Run: headless pygame with SDL's dummy video driver; simulated clock (each Clock.tick advances the game by its frame time, no real sleeping); random seed 0; keys injected as events and as key.get_pressed() state; mouse plan: one left click at the window centre at the start of phase 2, then a move to the lower-right quarter at the start of phase 3.
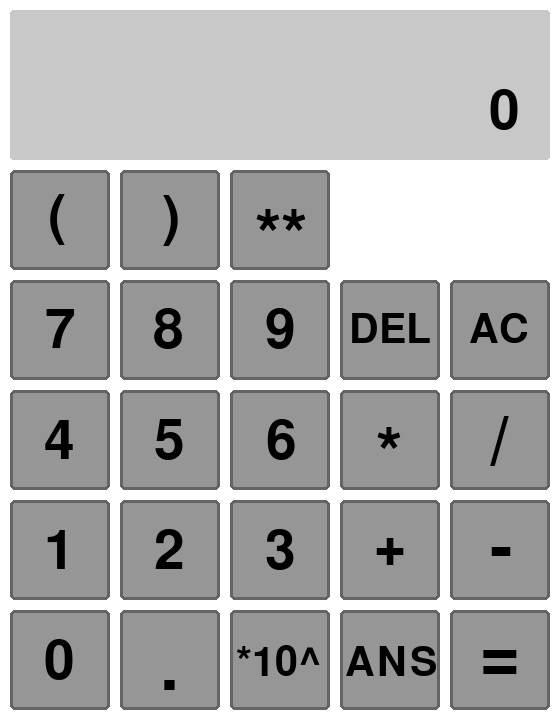
Frame 1 of 4 · flips 1–60 · no input
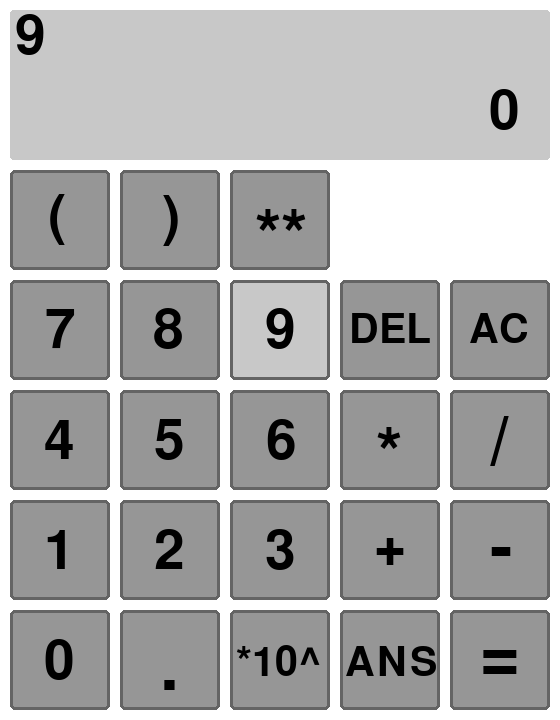
Frame 2 of 4 · flips 61–180 · clicked the window centre · tapped SPACE, RETURN · held RIGHT (→), D
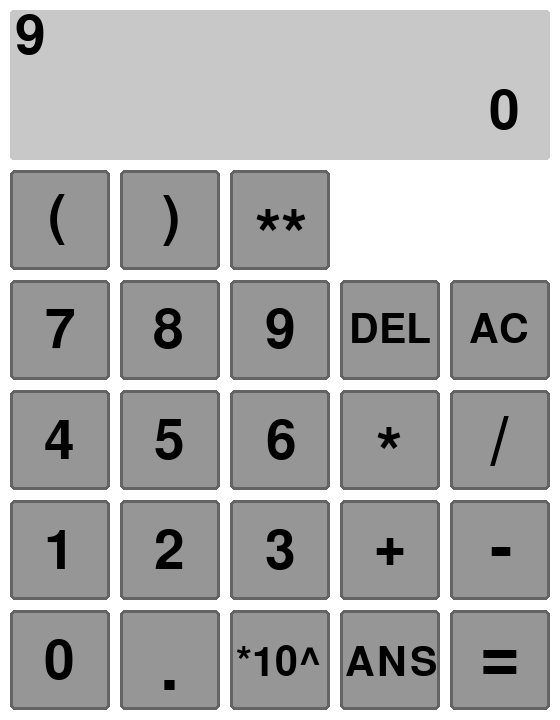
Frame 3 of 4 · flips 181–300 · moved the mouse to the lower-right quarter · held DOWN (↓), S
Frame 4 of 4 · flips 301–420 · held LEFT (←), A, UP (↑), W · screen unchanged from frame 3, image omitted

The pygame program that drew these frames:

import pygame
pygame.init()

infoObject = pygame.display.Info()
WIDTH, HEIGHT = 560, 720

screen = pygame.display.set_mode((WIDTH, HEIGHT))
pygame.display.set_caption('Calculator')
clock = pygame.time.Clock()

BLACK = (0, 0, 0)
WHITE = (255, 255, 255)
GRAY = (150, 150, 150)
L_GRAY = (200, 200, 200)
D_GRAY = (100, 100, 100)

BUTTON_WIDTH = int((WIDTH - 60)/ 5) #100
BUTTON_HEIGHT = 100

ButtonsList = []
dummy = []

operation = ''
answer_dummy = 0
ans = 0
old_ans = 0
error_dummy = 0

ANSWER_AREA = pygame.Rect(10, 10, WIDTH - 20, 150) #X_POS, Y_POS, WIDTH, HEIGHT

ZERO_BUTTON = pygame.Rect(10, 150 + 6 * 10 + 4 * BUTTON_HEIGHT, BUTTON_WIDTH, BUTTON_HEIGHT)

ONE_BUTTON = pygame.Rect(10, 150 + 5 * 10 + 3 * BUTTON_HEIGHT, BUTTON_WIDTH, BUTTON_HEIGHT)
TWO_BUTTON = pygame.Rect(20 + BUTTON_WIDTH, 150 + 5 * 10 + 3 * BUTTON_HEIGHT, BUTTON_WIDTH, BUTTON_HEIGHT)
THREE_BUTTON = pygame.Rect(30 + 2 * BUTTON_WIDTH, 150 + 5 * 10 + 3 * BUTTON_HEIGHT, BUTTON_WIDTH, BUTTON_HEIGHT)

FOUR_BUTTON = pygame.Rect(10, 150 + 4 * 10 + 2 * BUTTON_HEIGHT, BUTTON_WIDTH, BUTTON_HEIGHT)
FIVE_BUTTON = pygame.Rect(20 + BUTTON_WIDTH, 150 + 4 * 10 + 2 * BUTTON_HEIGHT, BUTTON_WIDTH, BUTTON_HEIGHT)
SIX_BUTTON = pygame.Rect(30 + 2 * BUTTON_WIDTH, 150 + 4 * 10 + 2 * BUTTON_HEIGHT, BUTTON_WIDTH, BUTTON_HEIGHT)

SEVEN_BUTTON = pygame.Rect(10, 150 + 3 * 10 + BUTTON_HEIGHT, BUTTON_WIDTH, BUTTON_HEIGHT)
EIGHT_BUTTON = pygame.Rect(20 + BUTTON_WIDTH, 150 + 3 * 10 + BUTTON_HEIGHT, BUTTON_WIDTH, BUTTON_HEIGHT)
NINE_BUTTON = pygame.Rect(30 + 2 * BUTTON_WIDTH, 150 + 3 * 10 + BUTTON_HEIGHT, BUTTON_WIDTH, BUTTON_HEIGHT)

PLUS_BUTTON = pygame.Rect(40 + 3 * BUTTON_WIDTH, 150 + 5 * 10 + 3 * BUTTON_HEIGHT, BUTTON_WIDTH, BUTTON_HEIGHT)
MINUS_BUTTON = pygame.Rect(50 + 4 * BUTTON_WIDTH, 150 + 5 * 10 + 3 * BUTTON_HEIGHT, BUTTON_WIDTH, BUTTON_HEIGHT)
TIMES_BUTTON = pygame.Rect(40 + 3 * BUTTON_WIDTH, 150 + 4 * 10 + 2 * BUTTON_HEIGHT, BUTTON_WIDTH, BUTTON_HEIGHT)
DIVIDE_BUTTON = pygame.Rect(50 + 4 * BUTTON_WIDTH, 150 + 4 * 10 + 2 * BUTTON_HEIGHT, BUTTON_WIDTH, BUTTON_HEIGHT)
EQUALS_BUTTON = pygame.Rect(50 + 4 * BUTTON_WIDTH, 150 + 6 * 10 + 4 * BUTTON_HEIGHT, BUTTON_WIDTH, BUTTON_HEIGHT)
POINT_BUTTON = pygame.Rect(20 + BUTTON_WIDTH, 150 + 6 * 10 + 4 * BUTTON_HEIGHT, BUTTON_WIDTH, BUTTON_HEIGHT)

DEL_BUTTON = pygame.Rect(40 + 3 * BUTTON_WIDTH, 150 + 3 * 10 + BUTTON_HEIGHT, BUTTON_WIDTH, BUTTON_HEIGHT) #delete
AC_BUTTON = pygame.Rect(50 + 4 * BUTTON_WIDTH, 150 + 3 * 10 + BUTTON_HEIGHT, BUTTON_WIDTH, BUTTON_HEIGHT) #all clear
TIMES_TEN_POWER_BUTTON = pygame.Rect(30 + 2 * BUTTON_WIDTH, 150 + 6 * 10 + 4 * BUTTON_HEIGHT, BUTTON_WIDTH, BUTTON_HEIGHT)
ANS_BUTTON = pygame.Rect(40 + 3 * BUTTON_WIDTH, 150 + 6 * 10 + 4 * BUTTON_HEIGHT, BUTTON_WIDTH, BUTTON_HEIGHT)
POWER_BUTTON = pygame.Rect(30 + 2 * BUTTON_WIDTH, 150 + 2 * 10, BUTTON_WIDTH, BUTTON_HEIGHT)

OPEN_PARANTHESES_BUTTON = pygame.Rect(10, 150 + 2 * 10, BUTTON_WIDTH, BUTTON_HEIGHT)
CLOSE_PARANTHESES_BUTTON = pygame.Rect(20 + BUTTON_WIDTH, 150 + 2 * 10, BUTTON_WIDTH, BUTTON_HEIGHT)

ButtonsList.append(ZERO_BUTTON)
ButtonsList.append(ONE_BUTTON)
ButtonsList.append(TWO_BUTTON)
ButtonsList.append(THREE_BUTTON)
ButtonsList.append(FOUR_BUTTON)
ButtonsList.append(FIVE_BUTTON)
ButtonsList.append(SIX_BUTTON)
ButtonsList.append(SEVEN_BUTTON)
ButtonsList.append(EIGHT_BUTTON)
ButtonsList.append(NINE_BUTTON)

ButtonsList.append(PLUS_BUTTON)
ButtonsList.append(MINUS_BUTTON)
ButtonsList.append(TIMES_BUTTON)
ButtonsList.append(DIVIDE_BUTTON)
ButtonsList.append(EQUALS_BUTTON)
ButtonsList.append(POINT_BUTTON)
ButtonsList.append(POWER_BUTTON)

ButtonsList.append(DEL_BUTTON)
ButtonsList.append(AC_BUTTON)
ButtonsList.append(TIMES_TEN_POWER_BUTTON)
ButtonsList.append(ANS_BUTTON)

ButtonsList.append(OPEN_PARANTHESES_BUTTON)
ButtonsList.append(CLOSE_PARANTHESES_BUTTON)


ANSWER_FONT = pygame.font.SysFont('ds digital', 80)

BUTTON_FONT = pygame.font.SysFont('falling sky', 80)
SMALL_BUTTON_FONT = pygame.font.SysFont('falling sky', 60)
BIG_BUTTON_FONT = pygame.font.SysFont('falling sky', 100)

TEXT_0 = BUTTON_FONT.render('0', True, BLACK)
TEXT_1 = BUTTON_FONT.render('1', True, BLACK)
TEXT_2 = BUTTON_FONT.render('2', True, BLACK)
TEXT_3 = BUTTON_FONT.render('3', True, BLACK)
TEXT_4 = BUTTON_FONT.render('4', True, BLACK)
TEXT_5 = BUTTON_FONT.render('5', True, BLACK)
TEXT_6 = BUTTON_FONT.render('6', True, BLACK)
TEXT_7 = BUTTON_FONT.render('7', True, BLACK)
TEXT_8 = BUTTON_FONT.render('8', True, BLACK)
TEXT_9 = BUTTON_FONT.render('9', True, BLACK)

TEXT_PLUS = BUTTON_FONT.render('+', True, BLACK)
TEXT_MINUS = BIG_BUTTON_FONT.render('-', True, BLACK)
TEXT_TIMES = BIG_BUTTON_FONT.render('*', True, BLACK)
TEXT_DIVIDE = BIG_BUTTON_FONT.render('/', True, BLACK)
TEXT_EQUALS = BIG_BUTTON_FONT.render('=', True, BLACK)
TEXT_POINT = BIG_BUTTON_FONT.render('.', True, BLACK)
TEXT_POWER = BIG_BUTTON_FONT.render('**', True, BLACK)

TEXT_DEL = SMALL_BUTTON_FONT.render('DEL', True, BLACK)
TEXT_AC = SMALL_BUTTON_FONT.render('AC', True, BLACK)
TEXT_TIMES_TEN_POWER = SMALL_BUTTON_FONT.render('*10^', True, BLACK)
TEXT_ANS = SMALL_BUTTON_FONT.render('ANS', True, BLACK)

TEXT_OPEN_PARANTHESES = BUTTON_FONT.render('(', True, BLACK)
TEXT_CLOSE_PARANTHESES = BUTTON_FONT.render(')', True, BLACK)

ERROR_MESSAGE = ANSWER_FONT.render('ERROR', True, BLACK)


while True:
    for event in pygame.event.get():
        if event.type == pygame.QUIT:
            pygame.quit()
            exit()

    left, middle, right = pygame.mouse.get_pressed()
    mouse = pygame.mouse.get_pos()
    mouse_rect = pygame.Rect(mouse[0], mouse[1], 1, 1)
    keys_pressed = pygame.key.get_pressed()

    if keys_pressed[pygame.K_ESCAPE]:
        pygame.quit()
        exit()

    screen.fill(WHITE)

    pygame.draw.rect(screen, L_GRAY, ANSWER_AREA, border_radius = 3)

    OPERATION_TEXT = ANSWER_FONT.render(str(operation), True, BLACK)
    ANSWER_TEXT = ANSWER_FONT.render(str(ans), True, BLACK)

    for Button in ButtonsList:
        pygame.draw.rect(screen, GRAY, Button, border_radius = 5)
        
        if mouse_rect.colliderect(Button):
            pygame.draw.rect(screen, L_GRAY, Button, border_radius = 5)

            if mouse_rect.colliderect(ZERO_BUTTON) and len(dummy) == 1:
                operation += '0'
            if mouse_rect.colliderect(ONE_BUTTON) and len(dummy) == 1:
                operation += '1'
            if mouse_rect.colliderect(TWO_BUTTON) and len(dummy) == 1:
                operation += '2'
            if mouse_rect.colliderect(THREE_BUTTON) and len(dummy) == 1:
                operation += '3'
            if mouse_rect.colliderect(FOUR_BUTTON) and len(dummy) == 1:
                operation += '4'
            if mouse_rect.colliderect(FIVE_BUTTON) and len(dummy) == 1:
                operation += '5'
            if mouse_rect.colliderect(SIX_BUTTON) and len(dummy) == 1:
                operation += '6'
            if mouse_rect.colliderect(SEVEN_BUTTON) and len(dummy) == 1:
                operation += '7'
            if mouse_rect.colliderect(EIGHT_BUTTON) and len(dummy) == 1:
                operation += '8'
            if mouse_rect.colliderect(NINE_BUTTON) and len(dummy) == 1:
                operation += '9'

            if mouse_rect.colliderect(PLUS_BUTTON) and len(dummy) == 1:
                operation += '+'
            if mouse_rect.colliderect(MINUS_BUTTON) and len(dummy) == 1:
                operation += '-'
            if mouse_rect.colliderect(TIMES_BUTTON) and len(dummy) == 1:
                operation += '*'
            if mouse_rect.colliderect(DIVIDE_BUTTON) and len(dummy) == 1:
                operation += '/'
            if mouse_rect.colliderect(POINT_BUTTON) and len(dummy) == 1:
                operation += '.'
            if mouse_rect.colliderect(TIMES_TEN_POWER_BUTTON) and len(dummy) == 1:
                operation += '*10**'
            if mouse_rect.colliderect(POWER_BUTTON) and len(dummy) == 1:
                operation += '**'
            if mouse_rect.colliderect(OPEN_PARANTHESES_BUTTON) and len(dummy) == 1:
                operation += '('
            if mouse_rect.colliderect(CLOSE_PARANTHESES_BUTTON) and len(dummy) == 1:
                operation += ')'
            if mouse_rect.colliderect(ANS_BUTTON) and len(dummy) == 1:
                operation += str(old_ans)

            if mouse_rect.colliderect(DEL_BUTTON) and len(dummy) == 1:
                operation = operation[:-1]
            if mouse_rect.colliderect(AC_BUTTON) and len(dummy) == 1:
                operation = ''
                ans = 0
                error_dummy = 0

            if mouse_rect.colliderect(EQUALS_BUTTON) and len(dummy) == 1:
                try:
                    ans = str(round(eval(operation), 8))
                    old_ans = round(float(ans), 3)

                    if len(ans) >= 10 and ans.find('.') == -1:
                        if float(ans) > 0:
                            ans = f'{ans[0]}.{ans[1]}{ans[2]}E{int(len(ans) - 1)}'
                        if float(ans) < 0:
                            ans = f'-{ans[1]}.{ans[2]}{ans[3]}E{int(len(ans) - 2)}'

                except:
                    error_dummy = 1

        pygame.draw.rect(screen, D_GRAY, Button, border_radius = 5, width = 3)

    if left:
        dummy.append(1)
    if not left:
        dummy.clear()

    screen.blit(OPERATION_TEXT, (15, 10))

    screen.blit(TEXT_OPEN_PARANTHESES, (48, 190))
    screen.blit(TEXT_CLOSE_PARANTHESES, (162, 191))

    screen.blit(TEXT_7, (45, 304))
    screen.blit(TEXT_8, (153, 304))
    screen.blit(TEXT_9, (265, 304))
    screen.blit(TEXT_DEL, (349, 310))
    screen.blit(TEXT_AC, (469, 310))

    screen.blit(TEXT_4, (44, 415))
    screen.blit(TEXT_5, (154, 415))
    screen.blit(TEXT_6, (266, 415))
    screen.blit(TEXT_TIMES, (376, 422))
    screen.blit(TEXT_DIVIDE, (490, 410))

    screen.blit(TEXT_1, (44, 525))
    screen.blit(TEXT_2, (154, 525))
    screen.blit(TEXT_3, (265, 525))
    screen.blit(TEXT_PLUS, (374, 520))
    screen.blit(TEXT_MINUS, (490, 515))

    screen.blit(TEXT_0, (44, 635))
    screen.blit(TEXT_POINT, (160, 635))
    screen.blit(TEXT_TIMES_TEN_POWER, (236, 643))
    screen.blit(TEXT_ANS, (345, 643))
    screen.blit(TEXT_EQUALS, (480, 623))
    screen.blit(TEXT_POWER, (255, 204))

    if error_dummy != 1:
        screen.blit(ANSWER_TEXT, (WIDTH - len(str(ans)) * 36 - 35, 85))
    if error_dummy == 1:
        screen.blit(ERROR_MESSAGE, (350, 85))

    pygame.display.update()
    clock.tick(60)
